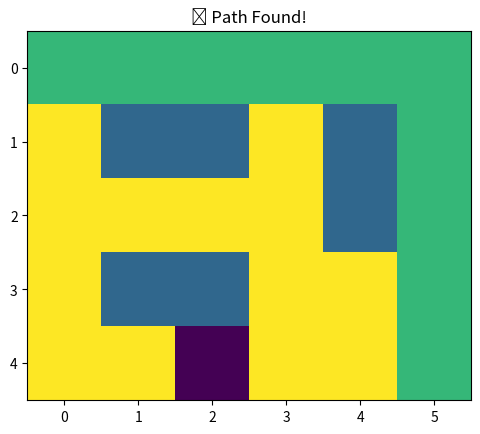

The script that saved this image:
import matplotlib.pyplot as plt
import numpy as np
from heapq import heappush, heappop
import time

class Node:
    def __init__(self, position, parent=None):
        self.position = position
        self.parent = parent
        self.g = 0  # Cost from start
        self.h = 0  # Heuristic cost to goal
        self.f = 0  # Total cost

    def __lt__(self, other):
        return self.f < other.f

def heuristic(a, b):
    # Manhattan Distance
    return abs(a[0] - b[0]) + abs(a[1] - b[1])

def astar_visual(grid, start, end):
    open_list = []
    closed_list = set()

    start_node = Node(start)
    goal_node = Node(end)
    heappush(open_list, start_node)

    fig, ax = plt.subplots()
    grid_display = np.array(grid)
    
    while open_list:
        current_node = heappop(open_list)
        closed_list.add(current_node.position)

        # Visualize current state
        grid_display[current_node.position] = 3  # Visited nodes
        plt.imshow(grid_display, cmap='viridis')
        plt.title("A* Pathfinding Visualization")
        plt.pause(0.2)
        plt.cla()

        # Goal check
        if current_node.position == goal_node.position:
            path = []
            while current_node:
                path.append(current_node.position)
                current_node = current_node.parent

            # Mark final path
            for p in path:
                grid_display[p] = 2
            plt.imshow(grid_display, cmap='viridis')
            plt.title("✅ Path Found!")
            plt.show()
            return path[::-1]

        # Explore neighbors
        for move in [(0, -1), (0, 1), (-1, 0), (1, 0)]:
            new_pos = (current_node.position[0] + move[0],
                       current_node.position[1] + move[1])

            # Check boundaries and obstacles
            if (0 <= new_pos[0] < len(grid) and
                0 <= new_pos[1] < len(grid[0]) and
                grid[new_pos[0]][new_pos[1]] == 0 and
                new_pos not in closed_list):

                new_node = Node(new_pos, current_node)
                new_node.g = current_node.g + 1
                new_node.h = heuristic(new_node.position, goal_node.position)
                new_node.f = new_node.g + new_node.h

                if any(open_node.position == new_node.position and open_node.f <= new_node.f for open_node in open_list):
                    continue

                heappush(open_list, new_node)

    plt.title("❌ No Path Found")
    plt.show()
    return None

# -----------------------------
# Example Grid (0 = free, 1 = obstacle)
# -----------------------------
grid = [
    [0, 0, 0, 0, 0, 0],
    [0, 1, 1, 0, 1, 0],
    [0, 0, 0, 0, 1, 0],
    [0, 1, 1, 0, 0, 0],
    [0, 0, 0, 0, 0, 0]
]

start = (0, 0)
end = (4, 5)

print("🧭 Starting A* visualization...")
path = astar_visual(grid, start, end)

if path:
    print("✅ Shortest Path Found:", path)
else:
    print("❌ No path found.")
